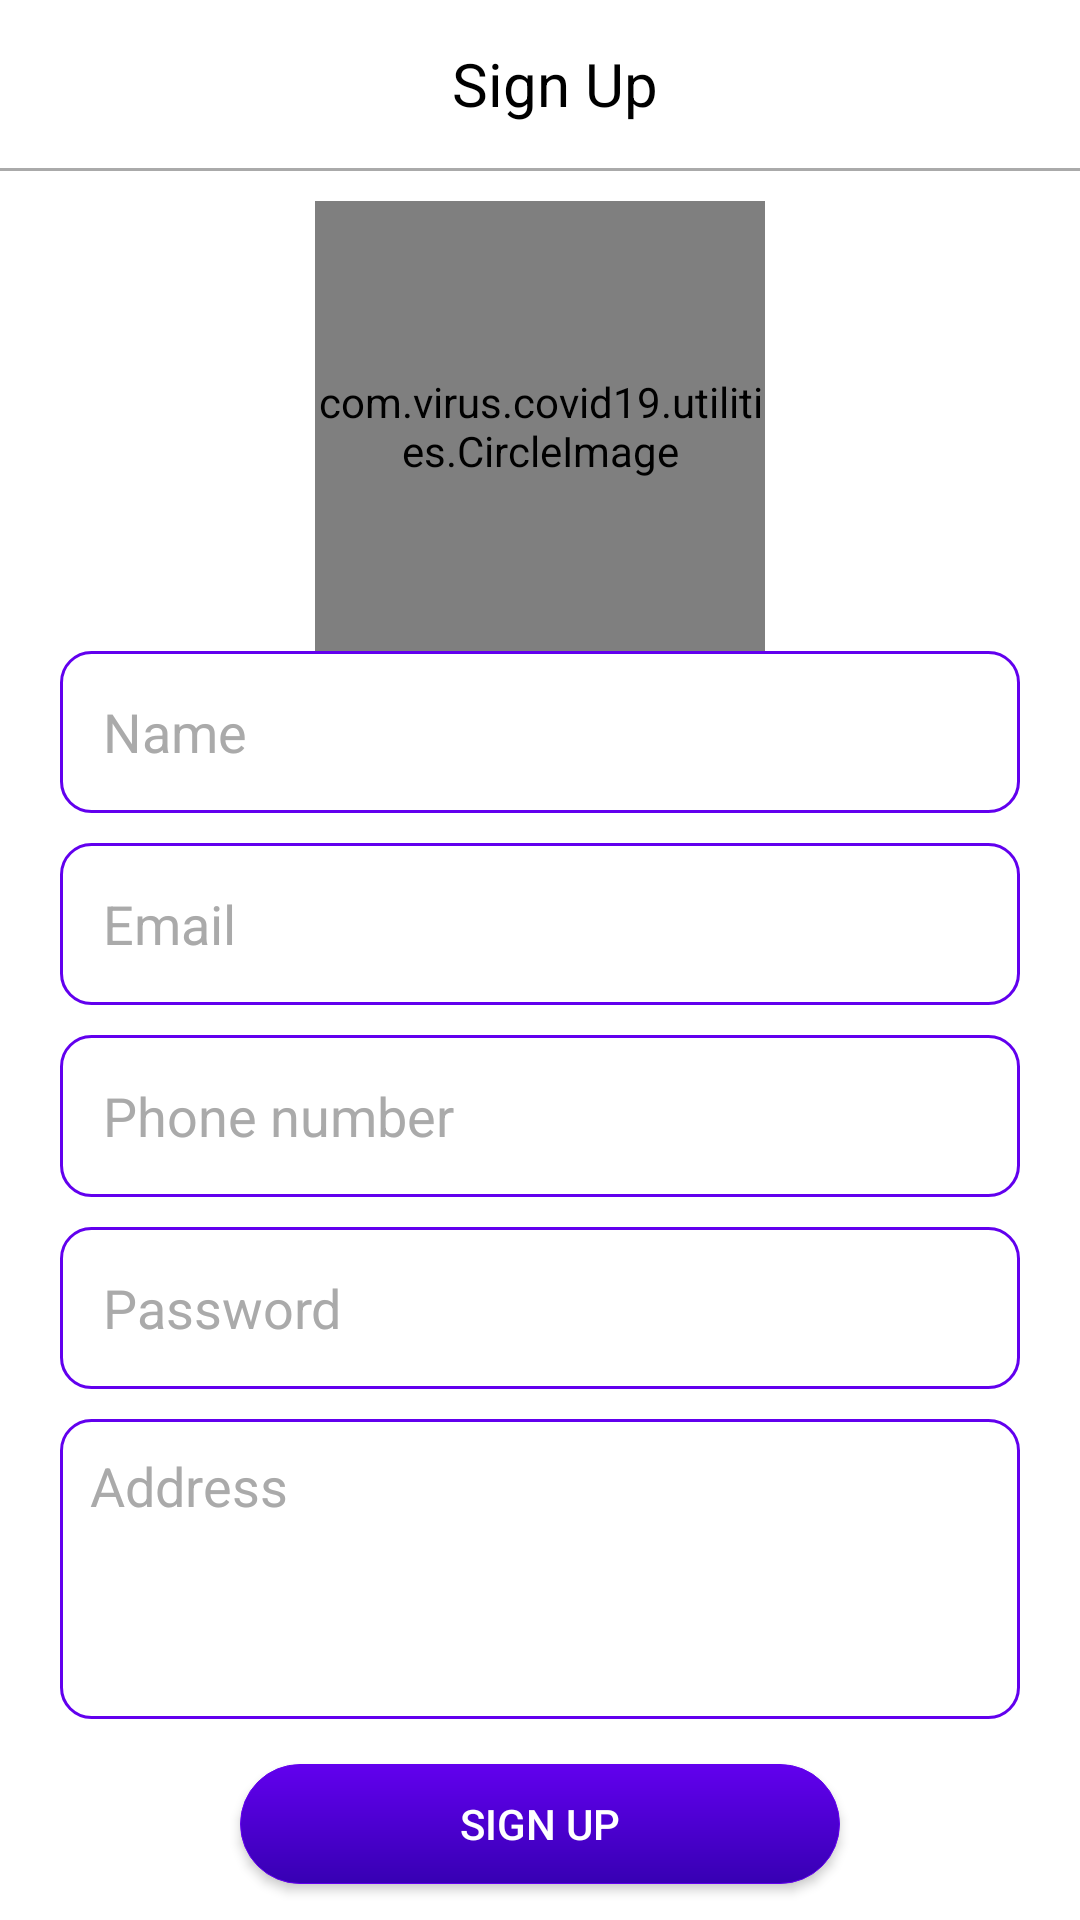

Layout XML and referenced resources for this Android screen:
<!-- AndroidManifest.xml: application theme AppTheme.NoActionBar -->
<!-- res/layout/activity_signup.xml -->
<?xml version="1.0" encoding="utf-8"?>
<LinearLayout xmlns:android="http://schemas.android.com/apk/res/android"
    android:layout_width="match_parent"
    android:layout_height="match_parent"
    android:background="@android:color/white"
    android:orientation="vertical">

    <LinearLayout
        android:id="@+id/topbar"
        android:layout_width="match_parent"
        android:layout_height="?android:attr/actionBarSize"
        android:background="@android:color/white"
        android:orientation="horizontal">

        <ImageView
            android:id="@+id/back"
            android:layout_width="20dp"
            android:layout_height="20dp"
            android:layout_gravity="center"
            android:layout_marginLeft="10dp"
            android:src="@drawable/left_arrow" />

        <TextView
            android:id="@+id/title"
            android:layout_width="match_parent"
            android:layout_height="wrap_content"
            android:layout_gravity="center"
            android:layout_marginRight="20dp"
            android:gravity="center"
            android:text="Sign Up"
            android:textColor="@android:color/black"

            android:textSize="20dp" />

    </LinearLayout>

    <View
        android:id="@+id/views"
        android:layout_width="match_parent"
        android:layout_height="1dp"
        android:layout_below="@id/topbar"
        android:background="@android:color/darker_gray" />


    <androidx.core.widget.NestedScrollView
        android:layout_width="match_parent"
        android:layout_height="match_parent"
        >

        <LinearLayout
            android:layout_width="match_parent"
            android:layout_height="match_parent"

            >




            <LinearLayout
                android:layout_width="match_parent"
                android:layout_height="wrap_content"
                android:layout_below="@id/views"
                android:layout_marginLeft="20dp"
                android:layout_marginTop="10dp"
                android:layout_marginRight="20dp"
                android:gravity="center"
                android:orientation="vertical"

                >

                <com.virus.covid19.utilities.CircleImage
                    android:layout_height="150dp"
                    android:layout_width="150dp"
                    android:id="@+id/profileimage"
                    android:src="@drawable/user_pic"
                    android:layout_alignParentTop="true"
                    android:layout_centerHorizontal="true">
                </com.virus.covid19.utilities.CircleImage>


                    <EditText
                        android:id="@+id/name"
                        android:layout_width="match_parent"
                        android:hint=" Name"
                        android:layout_height="54dp"
                        android:padding="10dp"
                        android:background="@drawable/editext_border"
                        android:singleLine="true"
                        android:textColor="@android:color/black"
                        android:textColorHint="@android:color/darker_gray" />


                    <EditText
                        android:id="@+id/email"
                        android:layout_width="match_parent"
                        android:layout_height="54dp"
                        android:background="@drawable/editext_border"
                        android:layout_marginTop="10dp"
                        android:padding="10dp"
                        android:singleLine="true"
                        android:inputType="textEmailAddress"
                        android:textColor="@android:color/black"
                        android:hint=" Email"

                        android:textColorHint="@android:color/darker_gray" />



                    <EditText
                        android:id="@+id/phone"
                        android:layout_width="match_parent"
                        android:layout_height="54dp"
                        android:background="@drawable/editext_border"
                        android:layout_marginTop="10dp"
                        android:singleLine="true"
                        android:padding="10dp"
                        android:inputType="number"
                        android:textColor="@android:color/black"
                        android:hint=" Phone number"
                        android:textColorHint="@android:color/darker_gray"

                        />


                    <EditText
                        android:id="@+id/password"
                        android:layout_width="match_parent"
                        android:layout_height="54dp"
                        android:background="@drawable/editext_border"
                        android:layout_marginTop="10dp"
                        android:singleLine="true"
                        android:padding="10dp"
                        android:textColor="@android:color/black"
                        android:password="true"
                        android:hint=" Password"

                        android:textColorHint="@android:color/darker_gray" />


                    <EditText
                        android:id="@+id/address"
                        android:layout_width="match_parent"
                        android:layout_height="100dp"
                        android:background="@drawable/editext_border"
                        android:hint="Address"
                        android:inputType="textMultiLine"
                        android:padding="10dp"
                        android:layout_marginTop="10dp"
                        android:gravity="top"
                        android:textColor="@android:color/black"
                        android:textColorHint="@android:color/darker_gray" />



                <Button
                    android:id="@+id/signup"
                    android:layout_width="200dp"
                    android:layout_height="40dp"
                    android:layout_below="@id/address"
                    android:layout_gravity="center"
                    android:layout_marginTop="15dp"
                    android:background="@drawable/round_button"
                    android:ems="10"
                    android:text="Sign Up"
                    android:textColor="@android:color/white" />


                <LinearLayout
                    android:layout_width="match_parent"
                    android:layout_height="wrap_content"
                    android:layout_margin="30dp"
                    android:layout_gravity="center"
                    android:gravity="center"
                    android:orientation="horizontal"
                    >

                    <TextView
                        android:id="@+id/privacy"

                        android:layout_width="wrap_content"
                        android:layout_height="wrap_content"
                        android:text="Privacy policy"
                        />

                    <TextView
                        android:id="@+id/aboutus"
                        android:layout_width="wrap_content"
                        android:layout_height="wrap_content"
                        android:layout_marginLeft="30dp"
                        android:text="Contact Us"
                        />

                </LinearLayout>

                <TextView
                    android:id="@+id/copyrights"
                    android:layout_marginBottom="10dp"
                    android:gravity="center"
                    android:layout_width="match_parent"
                    android:layout_height="wrap_content"
                    android:text="@string/copyright"
                    />
            </LinearLayout>

        </LinearLayout>
    </androidx.core.widget.NestedScrollView>


</LinearLayout>
<!-- resources referenced by this layout -->
<resources>
  <!-- drawable editext_border (drawable) -->
  <?xml version="1.0" encoding="utf-8"?>
      <shape xmlns:android="http://schemas.android.com/apk/res/android">
          <solid android:color="#ffffff" />
          <corners
              android:radius="10dp"
              />
      <padding android:top="10dp"/>
          <stroke android:width="1dip" android:color="@color/colorPrimary" />
      </shape>
  <!-- drawable round_button (drawable) -->
  <shape android:shape="rectangle"
      xmlns:android="http://schemas.android.com/apk/res/android">
      <gradient
          android:startColor="@color/colorPrimaryDark"
          android:endColor="@color/colorPrimary"
          android:angle="90">
      </gradient>
  
      <corners android:radius="20dip" />
  
      <stroke
          android:width="1px"
          android:color="@color/colorPrimary" />
  </shape>
  <string name="copyright">\u00A9 2020 copyright all rights reserved</string>
  <style name="AppTheme.NoActionBar" parent="Theme.MaterialComponents.Light.NoActionBar">
          
          <item name="colorPrimary">@color/colorPrimary</item>
          <item name="colorPrimaryDark">@color/colorPrimaryDark</item>
          <item name="colorAccent">@color/colorAccent</item>
          <item name="chipIconTint">@color/colorPrimary</item>
      </style>
  <color name="colorPrimary">#6200EE</color>
  <color name="colorPrimaryDark">#3700B3</color>
  <color name="colorAccent">#03DAC5</color>
</resources>
